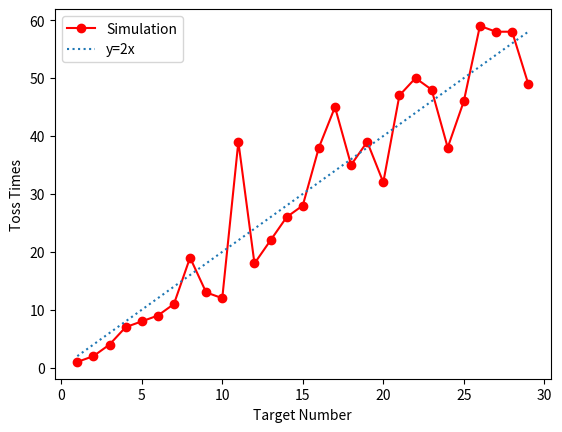

The script that saved this image:
import random as rd
import matplotlib.pyplot as plt


def main():
    result = []
    # set the user‐specified positive number
    threshold = range(1, 30)
    for ele in threshold:
        result.append(toss_to_special_number_of_head(ele))
    print(result)

    plt.figure()
    plt.plot(threshold, result, color='red',marker='o', label='Simulation')
    plt.plot(threshold, range(2, 60, 2), ls=':', label='y=2x')
    plt.xlabel('Target Number')
    plt.ylabel('Toss Times')
    plt.legend()
    plt.show()


# count the number of tosses until reaching a user‐specified positive number of heads
def toss_to_special_number_of_head(number: int) -> int:
    tossing_times = 0
    counter = 0
    # toss a coin continually
    while True:
        tossing_times += 1
        counter += int(rd.random()+0.5)
        # reach the user‐specified positive number
        if counter == number:
            return tossing_times


if __name__ == '__main__':
    main()
